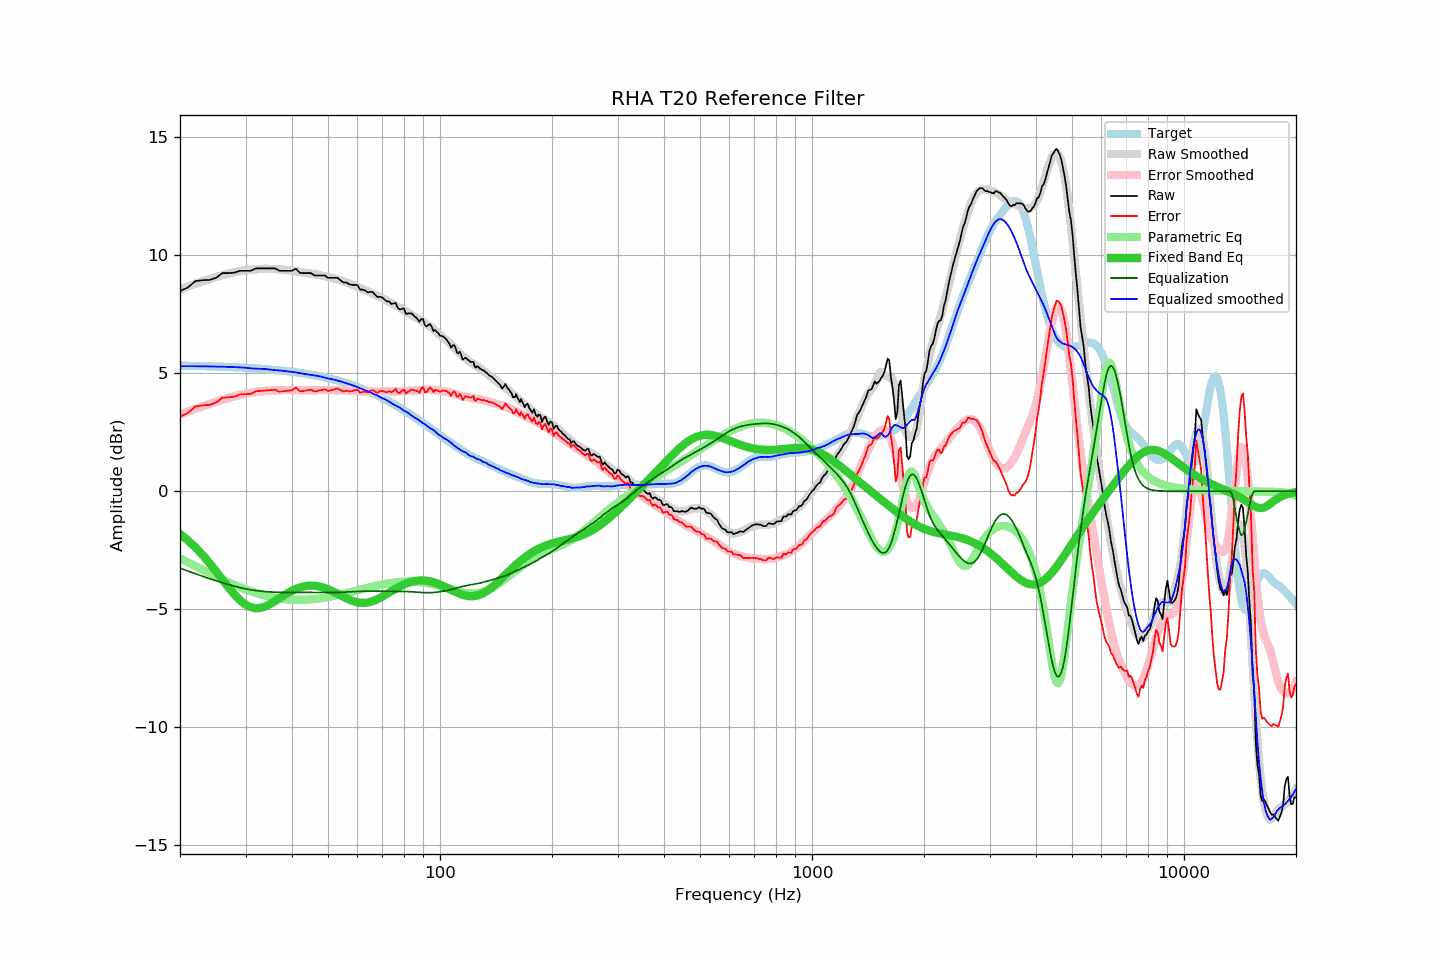

Source data for this figure (header and first rows):
frequency, raw, error, smoothed, error_smoothed, equalization, parametric_eq, equalized_raw, equalized_smoothed, target
20, 8.49, 3.16, 8.56, 3.26, -3.26, -1.81, 5.23, 5.30, 5.33
21, 8.64, 3.32, 8.68, 3.38, -3.38, -2.08, 5.26, 5.30, 5.32
22, 8.91, 3.60, 8.80, 3.50, -3.50, -2.38, 5.41, 5.30, 5.31
23, 8.95, 3.64, 8.90, 3.60, -3.60, -2.70, 5.34, 5.30, 5.31
24, 8.96, 3.66, 9.00, 3.70, -3.70, -3.04, 5.26, 5.29, 5.30
25, 9.05, 3.76, 9.08, 3.80, -3.80, -3.40, 5.25, 5.29, 5.29
26, 9.25, 3.97, 9.16, 3.88, -3.88, -3.75, 5.37, 5.28, 5.28
27, 9.25, 3.98, 9.23, 3.96, -3.96, -4.08, 5.29, 5.27, 5.27
28, 9.27, 4.01, 9.29, 4.02, -4.02, -4.38, 5.24, 5.26, 5.26
29, 9.35, 4.10, 9.34, 4.09, -4.09, -4.62, 5.26, 5.25, 5.25
30, 9.35, 4.11, 9.38, 4.14, -4.14, -4.80, 5.21, 5.24, 5.23
31, 9.35, 4.13, 9.39, 4.18, -4.18, -4.92, 5.17, 5.21, 5.22
32, 9.45, 4.24, 9.41, 4.21, -4.21, -4.96, 5.24, 5.20, 5.21
33, 9.45, 4.26, 9.43, 4.24, -4.24, -4.94, 5.21, 5.19, 5.19
34, 9.45, 4.27, 9.43, 4.26, -4.26, -4.87, 5.19, 5.18, 5.18
35, 9.45, 4.29, 9.43, 4.27, -4.27, -4.78, 5.18, 5.16, 5.16
36, 9.45, 4.30, 9.42, 4.28, -4.28, -4.66, 5.17, 5.14, 5.14
37, 9.35, 4.22, 9.41, 4.29, -4.29, -4.54, 5.06, 5.12, 5.13
38, 9.35, 4.24, 9.39, 4.29, -4.29, -4.42, 5.06, 5.10, 5.11
39, 9.35, 4.26, 9.37, 4.29, -4.29, -4.31, 5.06, 5.08, 5.09
40, 9.35, 4.28, 9.35, 4.29, -4.29, -4.22, 5.06, 5.06, 5.07
41, 9.44, 4.40, 9.33, 4.29, -4.29, -4.14, 5.15, 5.04, 5.04
42, 9.26, 4.24, 9.30, 4.29, -4.29, -4.08, 4.97, 5.01, 5.02
43, 9.25, 4.25, 9.27, 4.29, -4.29, -4.03, 4.96, 4.98, 5.00
44, 9.25, 4.28, 9.25, 4.29, -4.29, -4.01, 4.96, 4.96, 4.97
45, 9.25, 4.30, 9.23, 4.29, -4.29, -4.00, 4.96, 4.94, 4.94
46, 9.15, 4.23, 9.20, 4.29, -4.29, -4.01, 4.86, 4.91, 4.92
47, 9.15, 4.26, 9.18, 4.29, -4.29, -4.03, 4.86, 4.89, 4.89
48, 9.15, 4.29, 9.15, 4.29, -4.29, -4.06, 4.86, 4.86, 4.86
49, 9.15, 4.32, 9.11, 4.29, -4.29, -4.10, 4.86, 4.82, 4.83
50, 9.05, 4.25, 9.08, 4.29, -4.29, -4.16, 4.76, 4.78, 4.80
51, 9.05, 4.28, 9.05, 4.29, -4.29, -4.22, 4.76, 4.75, 4.76
52, 9.05, 4.32, 9.02, 4.29, -4.29, -4.28, 4.76, 4.73, 4.73
53, 9.05, 4.35, 8.98, 4.29, -4.29, -4.35, 4.76, 4.69, 4.70
54, 8.95, 4.29, 8.94, 4.28, -4.28, -4.41, 4.66, 4.66, 4.66
55, 8.85, 4.23, 8.90, 4.28, -4.28, -4.48, 4.57, 4.62, 4.62
56, 8.85, 4.27, 8.85, 4.27, -4.27, -4.54, 4.58, 4.58, 4.58
57, 8.78, 4.23, 8.81, 4.27, -4.27, -4.59, 4.51, 4.54, 4.54
58, 8.75, 4.24, 8.76, 4.26, -4.26, -4.64, 4.49, 4.50, 4.50
59, 8.75, 4.29, 8.71, 4.25, -4.25, -4.68, 4.50, 4.46, 4.46
60, 8.74, 4.32, 8.67, 4.25, -4.25, -4.71, 4.49, 4.42, 4.42
61, 8.55, 4.17, 8.62, 4.24, -4.24, -4.73, 4.31, 4.37, 4.38
62, 8.55, 4.21, 8.57, 4.24, -4.24, -4.73, 4.31, 4.33, 4.33
63, 8.51, 4.22, 8.52, 4.23, -4.23, -4.73, 4.27, 4.28, 4.29
64, 8.43, 4.19, 8.48, 4.23, -4.23, -4.71, 4.20, 4.24, 4.24
65, 8.46, 4.26, 8.43, 4.23, -4.23, -4.69, 4.23, 4.19, 4.20
66, 8.44, 4.29, 8.37, 4.23, -4.23, -4.66, 4.21, 4.14, 4.15
67, 8.32, 4.22, 8.33, 4.23, -4.23, -4.62, 4.09, 4.10, 4.10
68, 8.23, 4.18, 8.28, 4.23, -4.23, -4.57, 4.00, 4.05, 4.05
69, 8.25, 4.24, 8.23, 4.23, -4.23, -4.52, 4.02, 4.00, 4.00
70, 8.21, 4.25, 8.18, 4.23, -4.23, -4.47, 3.98, 3.94, 3.95
71, 8.12, 4.22, 8.14, 4.23, -4.23, -4.41, 3.88, 3.91, 3.90
72, 8.05, 4.20, 8.09, 4.23, -4.23, -4.35, 3.81, 3.85, 3.85
73, 8.05, 4.25, 8.03, 4.23, -4.23, -4.29, 3.81, 3.80, 3.80
74, 7.94, 4.19, 7.98, 4.24, -4.24, -4.24, 3.70, 3.74, 3.75
75, 7.96, 4.26, 7.92, 4.24, -4.24, -4.18, 3.72, 3.68, 3.70
76, 7.99, 4.34, 7.87, 4.24, -4.24, -4.13, 3.75, 3.63, 3.64
77, 7.77, 4.18, 7.83, 4.24, -4.24, -4.08, 3.53, 3.59, 3.59
78, 7.71, 4.17, 7.78, 4.24, -4.24, -4.03, 3.47, 3.54, 3.54
79, 7.74, 4.25, 7.72, 4.24, -4.24, -3.99, 3.50, 3.48, 3.48
... 553 more rows
